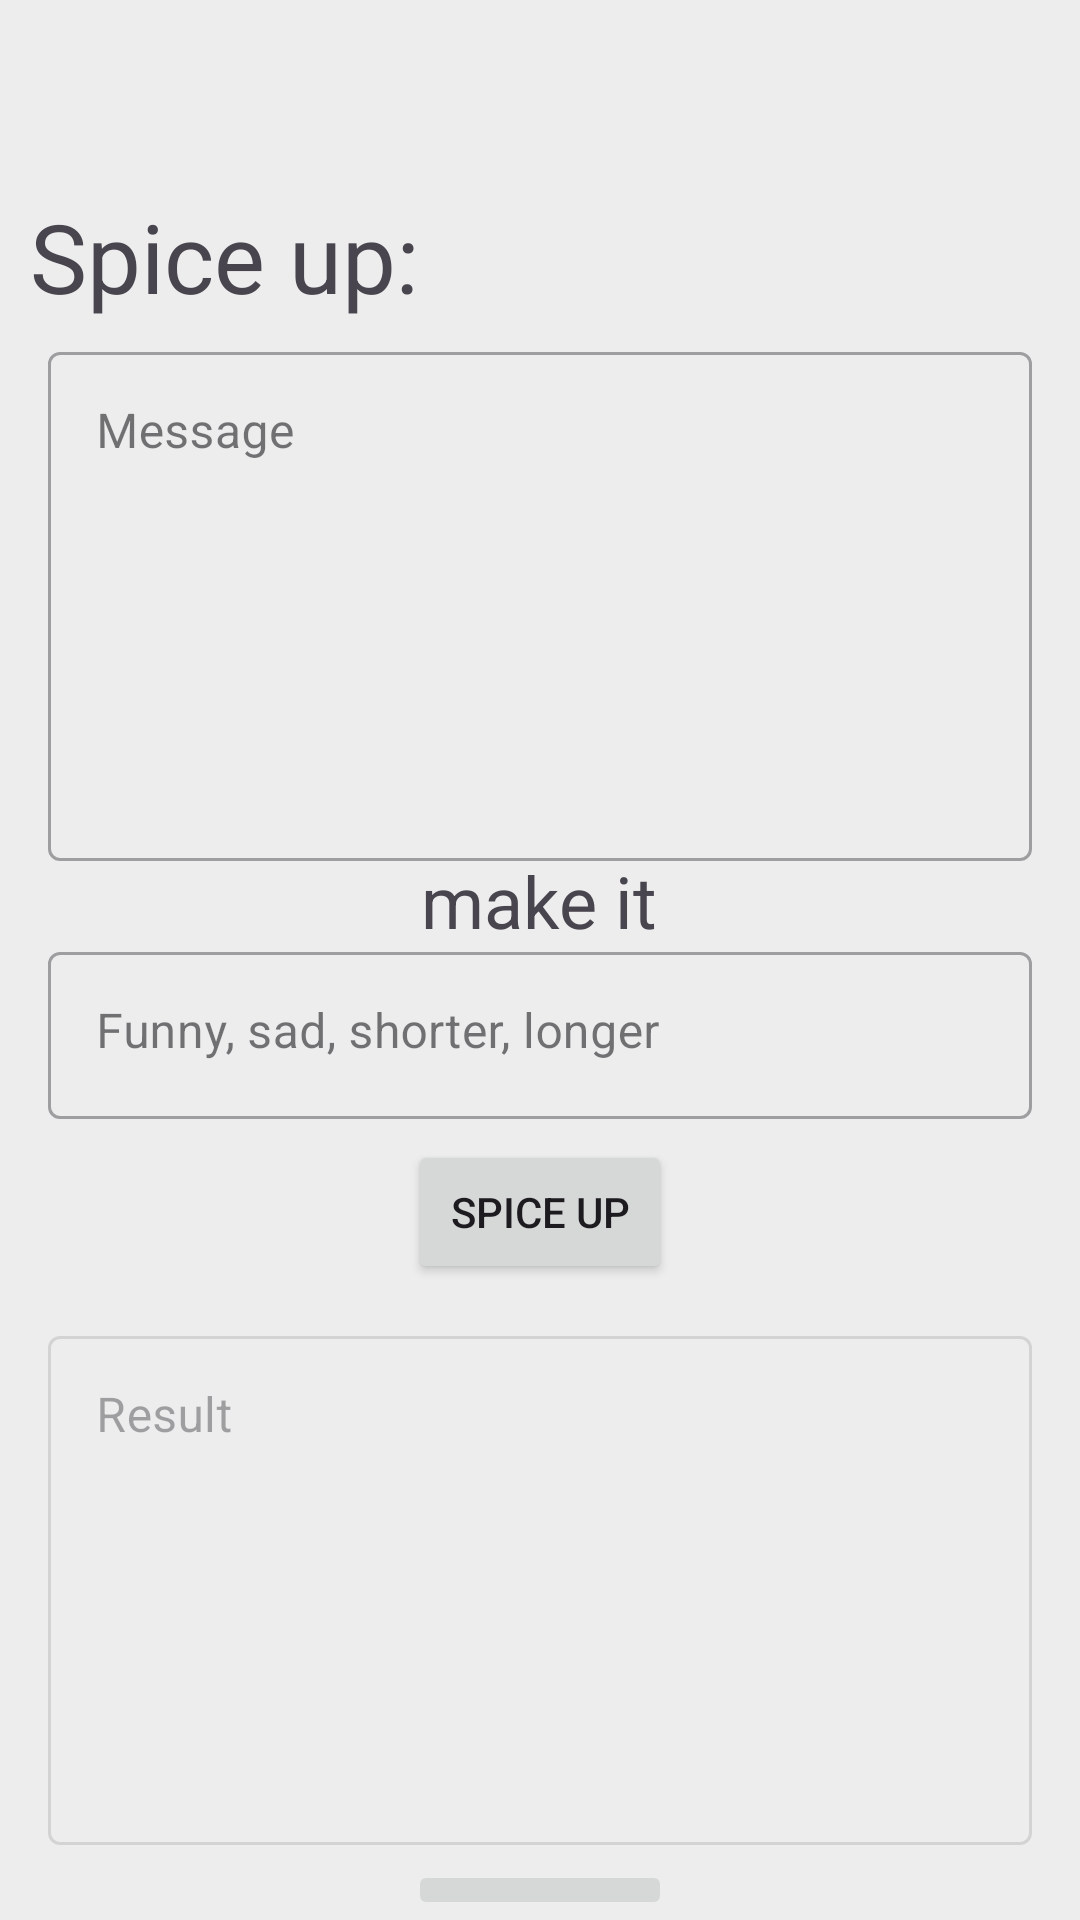

Here is an Android app screen rendered from its layout file. Give the layout XML and the strings, colors and styles it references.
<!-- AndroidManifest.xml: application theme Theme.MessageMate -->
<!-- res/layout/fragment_spice_up.xml -->
<?xml version="1.0" encoding="utf-8"?>
<FrameLayout xmlns:android="http://schemas.android.com/apk/res/android"
    xmlns:tools="http://schemas.android.com/tools"
    android:layout_width="match_parent"
    android:layout_height="match_parent"
    android:background="@color/white"
    tools:context=".Spice_upFragment">
    <TextView
        android:id="@+id/Title"
        android:layout_width="wrap_content"
        android:layout_height="wrap_content"
        android:layout_marginTop="64dp"
        android:layout_marginStart="10dp"
        android:textSize="32sp"
        android:text="@string/spice_up_title" />

    <com.google.android.material.textfield.TextInputLayout
        android:layout_width="match_parent"
        android:layout_height="wrap_content"
        android:hint="@string/message_box"
        android:layout_marginTop="112dp"
        android:layout_marginStart="16dp"
        android:layout_marginEnd="16dp"
        style="@style/Widget.MaterialComponents.TextInputLayout.OutlinedBox">

        <com.google.android.material.textfield.TextInputEditText
            android:layout_width="match_parent"
            android:layout_height="wrap_content"
            android:inputType="textMultiLine"
            android:lines="7"
            android:gravity="top"
            android:overScrollMode="always"
            android:scrollbars="vertical"
            android:scrollbarStyle="insideInset"
            android:id="@+id/message"
            android:scrollHorizontally="false"/>
    </com.google.android.material.textfield.TextInputLayout>

    <TextView
        android:layout_width="wrap_content"
        android:layout_height="wrap_content"
        android:text="@string/spice_up_subtext"
        android:layout_gravity="center_horizontal"
        android:textSize="24sp"
        android:layout_marginTop="284dp"/>

    <com.google.android.material.textfield.TextInputLayout
        android:layout_width="match_parent"
        android:layout_height="wrap_content"
        android:hint="@string/spice_up_way"
        android:layout_marginTop="312dp"
        android:layout_marginStart="16dp"
        android:layout_marginEnd="16dp"

        style="@style/Widget.MaterialComponents.TextInputLayout.OutlinedBox">

        <com.google.android.material.textfield.TextInputEditText
            android:layout_width="match_parent"
            android:layout_height="wrap_content"
            android:inputType="text"
            android:lines="7"
            android:gravity="top"
            android:overScrollMode="always"
            android:id="@+id/modifying"
            android:scrollbars="vertical"
            android:scrollbarStyle="insideInset"
            android:scrollHorizontally="false"/>
    </com.google.android.material.textfield.TextInputLayout>


    <Button
        android:layout_width="wrap_content"
        android:layout_height="wrap_content"
        android:layout_gravity="center_horizontal"
        android:layout_marginTop="380dp"
        android:id="@+id/modfiying_b"
        android:text="@string/spice_up_btn"/>

    <com.google.android.material.textfield.TextInputLayout
        android:layout_width="match_parent"
        android:layout_height="wrap_content"
        android:hint="@string/result"
        android:enabled="false"
        android:layout_marginTop="440dp"
        android:layout_marginStart="16dp"
        android:layout_marginEnd="16dp"
        style="@style/Widget.MaterialComponents.TextInputLayout.OutlinedBox">

        <com.google.android.material.textfield.TextInputEditText
            android:layout_width="match_parent"
            android:layout_height="wrap_content"
            android:inputType="textMultiLine"
            android:lines="7"
            android:gravity="top"
            android:overScrollMode="always"
            android:scrollbars="vertical"
            android:scrollbarStyle="insideInset"
            android:id="@+id/result"
            android:scrollHorizontally="false"/>
    </com.google.android.material.textfield.TextInputLayout>

    <Button
        android:layout_width="wrap_content"
        android:layout_height="wrap_content"
        android:layout_gravity="center_horizontal"
        android:layout_marginTop="620dp"
        android:enabled="false"
        android:text="@string/copy"
        android:id="@+id/copy_b"/>
</FrameLayout>
<!-- resources referenced by this layout -->
<resources>
  <color name="white">#EDEDED</color>
  <string name="copy">Copy</string>
  <string name="message_box">Message</string>
  <string name="result">Result</string>
  <string name="spice_up_btn">Spice up</string>
  <string name="spice_up_subtext">make it</string>
  <string name="spice_up_title">Spice up:</string>
  <string name="spice_up_way">Funny, sad, shorter, longer</string>
  <style name="Theme.MessageMate" parent="Base.Theme.MessageMate" />
  <style name="Base.Theme.MessageMate" parent="Theme.Material3.DayNight.NoActionBar">
          <item name="colorPrimary">@color/orange</item>
          <item name="colorPrimaryVariant">@color/orange</item>
      </style>
  <color name="orange">#FF5722</color>
</resources>
